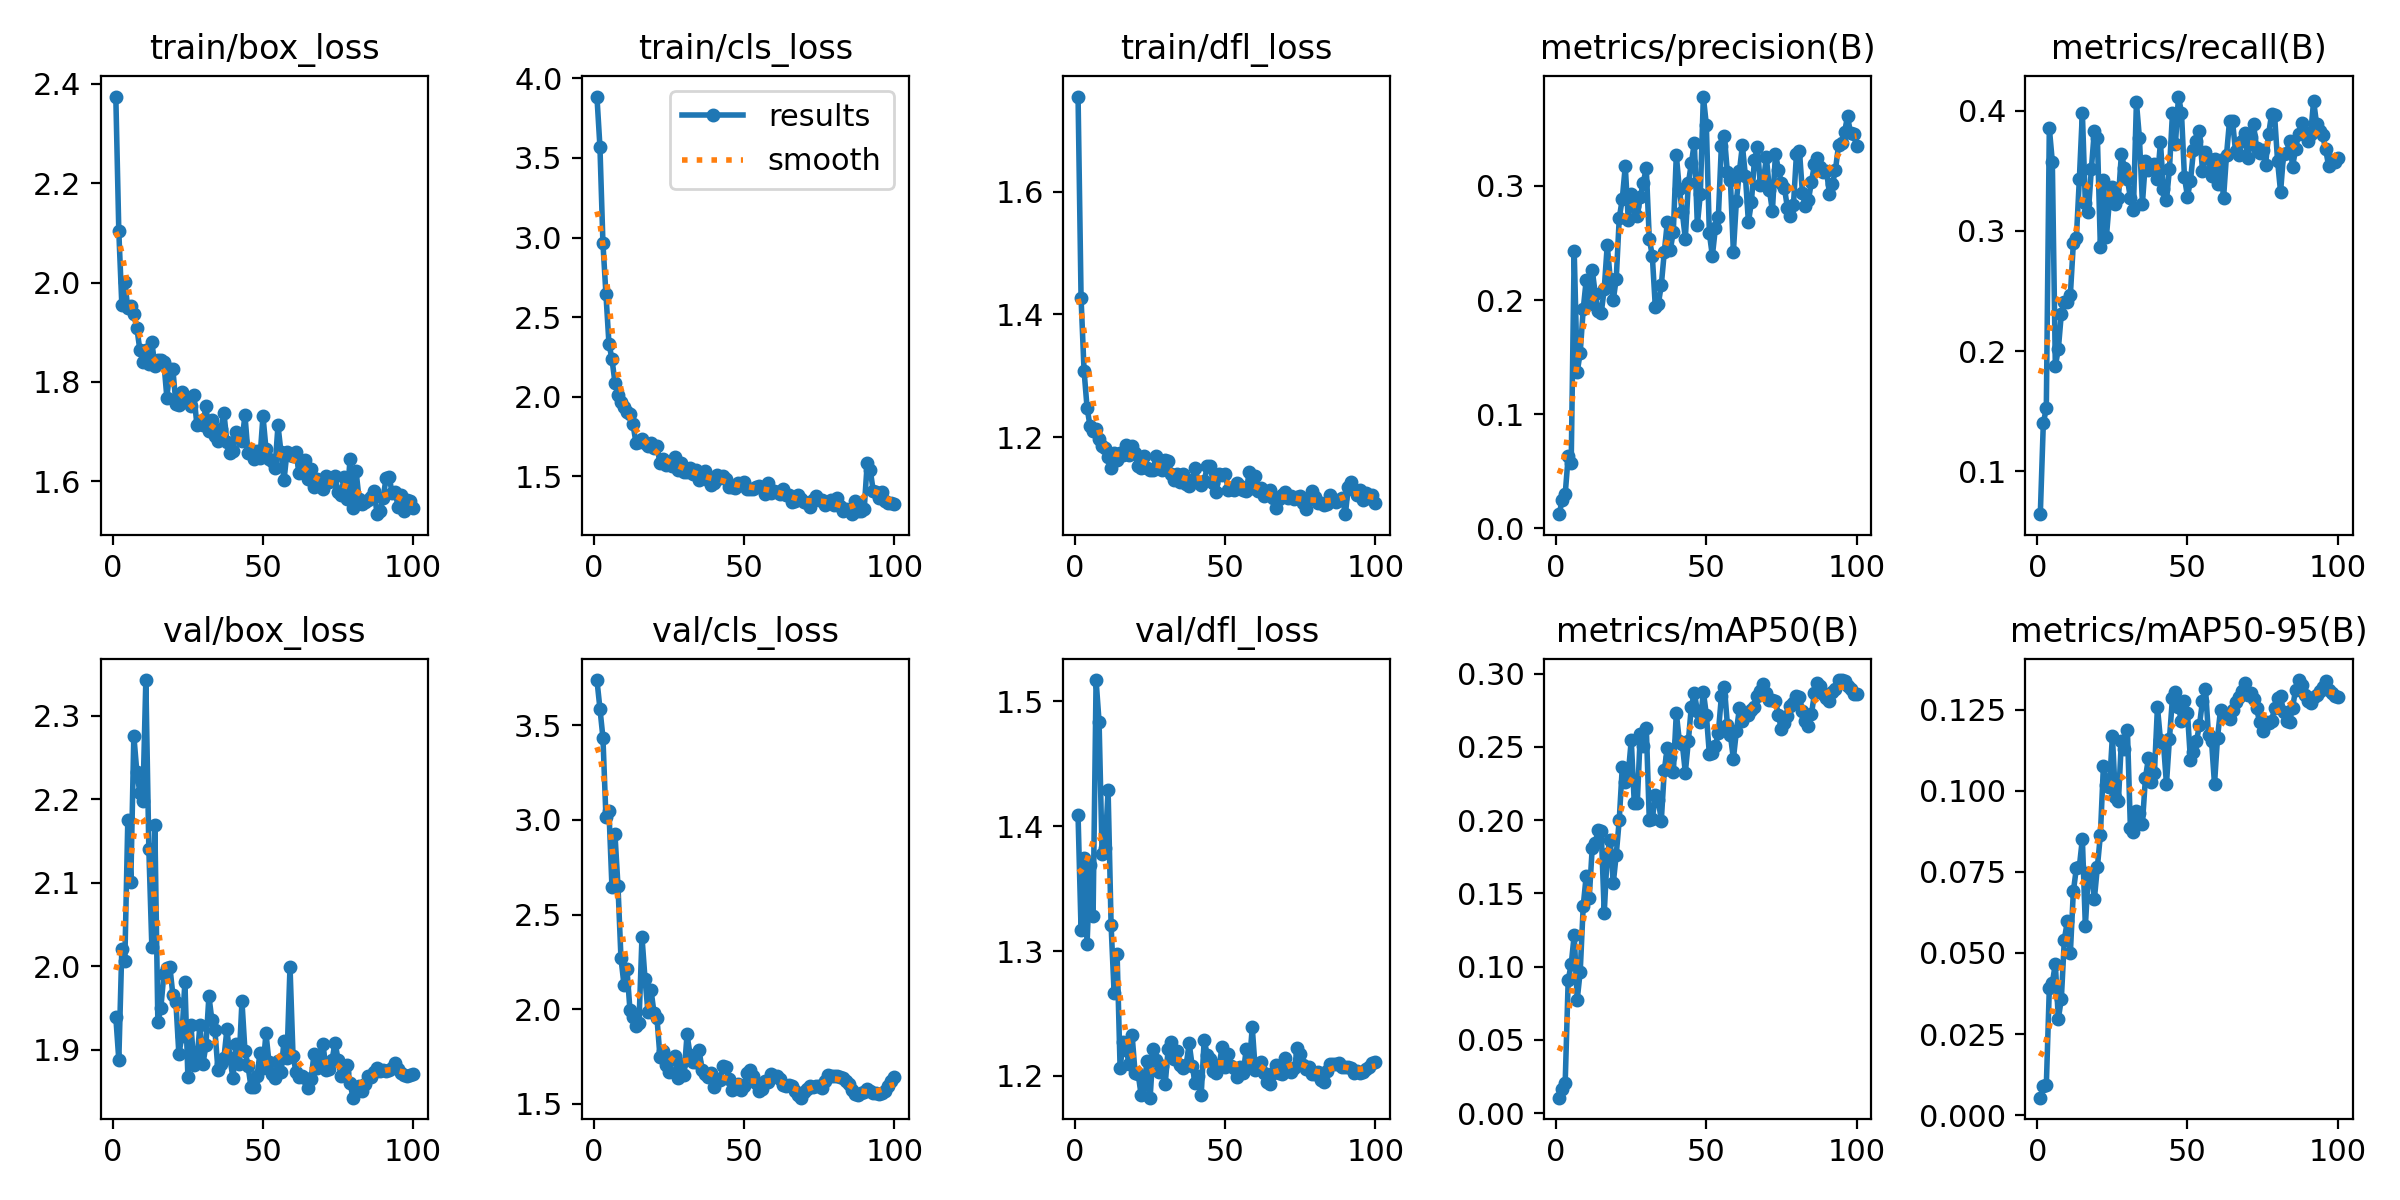

Data behind this chart, as committed beside it:
epoch, time, train/box_loss, train/cls_loss, train/dfl_loss, metrics/precision(B), metrics/recall(B), metrics/mAP50(B), metrics/mAP50-95(B), val/box_loss, val/cls_loss, val/dfl_loss, lr/pg0, lr/pg1, lr/pg2
1, 7.895, 2.374, 3.886, 1.755, 0.01246, 0.06418, 0.01052, 0.00539, 1.939, 3.738, 1.409, 0.0001167, 0.0001167, 0.0001167
2, 9.962, 2.103, 3.57, 1.427, 0.02504, 0.1399, 0.01676, 0.00889, 1.888, 3.587, 1.317, 0.0002476, 0.0002476, 0.0002476
3, 11.93, 1.955, 2.964, 1.308, 0.02991, 0.1525, 0.02081, 0.00916, 2.021, 3.433, 1.375, 0.0003758, 0.0003758, 0.0003758
4, 13.9, 2.001, 2.645, 1.248, 0.06312, 0.3856, 0.09083, 0.03913, 2.006, 3.012, 1.306, 0.0005014, 0.0005014, 0.0005014
5, 15.83, 1.948, 2.334, 1.218, 0.05749, 0.3576, 0.1015, 0.04077, 2.176, 3.048, 1.369, 0.0006244, 0.0006244, 0.0006244
6, 17.72, 1.952, 2.238, 1.21, 0.2429, 0.1876, 0.1216, 0.04663, 2.102, 2.645, 1.328, 0.0007447, 0.0007447, 0.0007447
7, 19.8, 1.936, 2.089, 1.213, 0.137, 0.2015, 0.07742, 0.02972, 2.276, 2.925, 1.517, 0.0008624, 0.0008624, 0.0008624
8, 21.67, 1.909, 2.012, 1.197, 0.1539, 0.2311, 0.09659, 0.03582, 2.233, 2.652, 1.483, 0.0009774, 0.0009774, 0.0009774
9, 23.64, 1.865, 1.966, 1.185, 0.1919, 0.2408, 0.1413, 0.05413, 2.208, 2.271, 1.378, 0.00109, 0.00109, 0.00109
10, 25.64, 1.84, 1.934, 1.183, 0.2177, 0.2406, 0.1621, 0.05979, 2.198, 2.129, 1.382, 0.0012, 0.0012, 0.0012
11, 27.67, 1.864, 1.903, 1.168, 0.1963, 0.2464, 0.1468, 0.04989, 2.343, 2.211, 1.429, 0.001307, 0.001307, 0.001307
12, 29.58, 1.835, 1.891, 1.15, 0.2266, 0.2898, 0.1811, 0.06897, 2.14, 1.996, 1.321, 0.001411, 0.001411, 0.001411
13, 31.55, 1.88, 1.828, 1.174, 0.2055, 0.294, 0.1843, 0.07609, 2.023, 1.958, 1.267, 0.001469, 0.001469, 0.001469
14, 33.57, 1.832, 1.711, 1.163, 0.1901, 0.3432, 0.1934, 0.07659, 2.169, 1.912, 1.298, 0.001452, 0.001452, 0.001452
15, 35.55, 1.843, 1.718, 1.174, 0.1886, 0.3984, 0.1927, 0.08518, 1.933, 1.928, 1.206, 0.001436, 0.001436, 0.001436
16, 37.57, 1.845, 1.737, 1.172, 0.2099, 0.3229, 0.1366, 0.05827, 1.95, 2.382, 1.228, 0.001419, 0.001419, 0.001419
17, 39.78, 1.84, 1.711, 1.187, 0.2482, 0.3156, 0.1772, 0.07467, 1.99, 2.162, 1.221, 0.001403, 0.001403, 0.001403
18, 41.71, 1.768, 1.694, 1.171, 0.2185, 0.3516, 0.1862, 0.07429, 1.998, 1.983, 1.21, 0.001386, 0.001386, 0.001386
19, 43.68, 1.825, 1.708, 1.186, 0.1999, 0.3836, 0.1568, 0.06667, 1.999, 2.103, 1.233, 0.00137, 0.00137, 0.00137
20, 45.63, 1.825, 1.681, 1.175, 0.2188, 0.3778, 0.1765, 0.07648, 1.966, 1.982, 1.202, 0.001353, 0.001353, 0.001353
21, 47.54, 1.756, 1.69, 1.153, 0.2719, 0.2866, 0.2001, 0.08634, 1.957, 1.952, 1.202, 0.001337, 0.001337, 0.001337
22, 49.53, 1.753, 1.582, 1.15, 0.2884, 0.3428, 0.236, 0.1075, 1.894, 1.746, 1.185, 0.00132, 0.00132, 0.00132
23, 51.51, 1.779, 1.607, 1.17, 0.3173, 0.2949, 0.2259, 0.1018, 1.916, 1.778, 1.194, 0.001304, 0.001304, 0.001304
24, 53.43, 1.77, 1.572, 1.15, 0.2704, 0.325, 0.2317, 0.1013, 1.981, 1.706, 1.212, 0.001287, 0.001287, 0.001287
25, 55.36, 1.767, 1.578, 1.147, 0.2927, 0.3366, 0.2545, 0.1167, 1.867, 1.668, 1.183, 0.001271, 0.001271, 0.001271
26, 57.32, 1.752, 1.565, 1.147, 0.2827, 0.3225, 0.2115, 0.09821, 1.93, 1.74, 1.221, 0.001254, 0.001254, 0.001254
27, 59.23, 1.774, 1.623, 1.17, 0.2735, 0.3275, 0.2115, 0.09671, 1.882, 1.751, 1.213, 0.001238, 0.001238, 0.001238
28, 61.17, 1.713, 1.543, 1.156, 0.2903, 0.3643, 0.2588, 0.1155, 1.887, 1.638, 1.203, 0.001221, 0.001221, 0.001221
29, 63.28, 1.722, 1.584, 1.146, 0.3029, 0.3524, 0.2505, 0.1129, 1.929, 1.711, 1.208, 0.001205, 0.001205, 0.001205
30, 65.64, 1.714, 1.53, 1.164, 0.3157, 0.3431, 0.2631, 0.1186, 1.883, 1.651, 1.193, 0.001188, 0.001188, 0.001188
31, 67.55, 1.751, 1.528, 1.162, 0.2536, 0.3275, 0.2003, 0.0884, 1.905, 1.867, 1.221, 0.001172, 0.001172, 0.001172
32, 69.44, 1.701, 1.552, 1.141, 0.2389, 0.3175, 0.2005, 0.08728, 1.964, 1.761, 1.227, 0.001155, 0.001155, 0.001155
33, 71.38, 1.722, 1.512, 1.131, 0.1944, 0.4071, 0.2169, 0.09382, 1.935, 1.723, 1.214, 0.001139, 0.001139, 0.001139
34, 73.31, 1.69, 1.541, 1.14, 0.1964, 0.3775, 0.2135, 0.09319, 1.923, 1.723, 1.22, 0.001122, 0.001122, 0.001122
35, 75.23, 1.681, 1.48, 1.128, 0.2131, 0.3228, 0.1997, 0.0899, 1.876, 1.787, 1.209, 0.001106, 0.001106, 0.001106
36, 77.15, 1.706, 1.514, 1.14, 0.2423, 0.3583, 0.234, 0.1039, 1.882, 1.68, 1.207, 0.001089, 0.001089, 0.001089
37, 79.13, 1.737, 1.535, 1.123, 0.2682, 0.3505, 0.2494, 0.1101, 1.89, 1.659, 1.209, 0.001073, 0.001073, 0.001073
38, 81.09, 1.679, 1.48, 1.121, 0.244, 0.3546, 0.2431, 0.1028, 1.925, 1.643, 1.226, 0.001056, 0.001056, 0.001056
39, 83.05, 1.657, 1.443, 1.13, 0.2599, 0.3555, 0.2326, 0.1056, 1.89, 1.664, 1.208, 0.00104, 0.00104, 0.00104
40, 85.14, 1.662, 1.457, 1.15, 0.3272, 0.3433, 0.2731, 0.1258, 1.866, 1.589, 1.194, 0.001023, 0.001023, 0.001023
41, 87.11, 1.699, 1.511, 1.128, 0.2971, 0.3738, 0.2541, 0.1156, 1.906, 1.633, 1.2, 0.001007, 0.001007, 0.001007
42, 89.1, 1.694, 1.49, 1.122, 0.2768, 0.3349, 0.2519, 0.1147, 1.883, 1.625, 1.185, 0.0009904, 0.0009904, 0.0009904
43, 91.03, 1.681, 1.504, 1.128, 0.2538, 0.3254, 0.2324, 0.1021, 1.958, 1.7, 1.229, 0.0009739, 0.0009739, 0.0009739
44, 92.93, 1.733, 1.484, 1.153, 0.3023, 0.3516, 0.2538, 0.1161, 1.899, 1.693, 1.217, 0.0009574, 0.0009574, 0.0009574
45, 94.78, 1.657, 1.432, 1.153, 0.3197, 0.3979, 0.2775, 0.1286, 1.881, 1.633, 1.214, 0.0009409, 0.0009409, 0.0009409
46, 96.73, 1.662, 1.434, 1.126, 0.3378, 0.3727, 0.2867, 0.1305, 1.855, 1.572, 1.204, 0.0009244, 0.0009244, 0.0009244
47, 98.71, 1.646, 1.425, 1.111, 0.2658, 0.4119, 0.2746, 0.1258, 1.855, 1.596, 1.202, 0.0009078, 0.0009078, 0.0009078
48, 100.6, 1.66, 1.458, 1.141, 0.2931, 0.3985, 0.2672, 0.1215, 1.868, 1.605, 1.209, 0.0008913, 0.0008913, 0.0008913
49, 102.5, 1.647, 1.445, 1.139, 0.3783, 0.3446, 0.2876, 0.1278, 1.896, 1.574, 1.224, 0.0008748, 0.0008748, 0.0008748
50, 104.7, 1.731, 1.465, 1.141, 0.3534, 0.3286, 0.2719, 0.1239, 1.878, 1.595, 1.208, 0.0008583, 0.0008583, 0.0008583
51, 106.6, 1.665, 1.423, 1.115, 0.2585, 0.3417, 0.2452, 0.1094, 1.92, 1.666, 1.217, 0.0008418, 0.0008418, 0.0008418
52, 108.6, 1.645, 1.418, 1.117, 0.2387, 0.3672, 0.2455, 0.1119, 1.885, 1.679, 1.208, 0.0008253, 0.0008253, 0.0008253
53, 110.6, 1.64, 1.424, 1.115, 0.2628, 0.3749, 0.2503, 0.1153, 1.871, 1.649, 1.206, 0.0008088, 0.0008088, 0.0008088
54, 112.5, 1.626, 1.432, 1.126, 0.2731, 0.3831, 0.2597, 0.1203, 1.866, 1.612, 1.199, 0.0007923, 0.0007923, 0.0007923
55, 114.5, 1.712, 1.439, 1.12, 0.3351, 0.3503, 0.2844, 0.1277, 1.886, 1.569, 1.207, 0.0007758, 0.0007758, 0.0007758
56, 116.5, 1.658, 1.426, 1.114, 0.3437, 0.3656, 0.2912, 0.1314, 1.873, 1.579, 1.202, 0.0007593, 0.0007593, 0.0007593
57, 118.4, 1.602, 1.388, 1.113, 0.3118, 0.3598, 0.2652, 0.1171, 1.91, 1.621, 1.221, 0.0007428, 0.0007428, 0.0007428
58, 120.3, 1.659, 1.461, 1.144, 0.3055, 0.346, 0.2581, 0.1154, 1.891, 1.615, 1.208, 0.0007263, 0.0007263, 0.0007263
59, 122.5, 1.653, 1.393, 1.118, 0.2422, 0.3595, 0.2419, 0.1021, 2, 1.657, 1.239, 0.0007098, 0.0007098, 0.0007098
60, 124.4, 1.652, 1.407, 1.137, 0.2868, 0.3389, 0.2606, 0.1164, 1.893, 1.65, 1.205, 0.0006933, 0.0006933, 0.0006933
... 40 more rows
